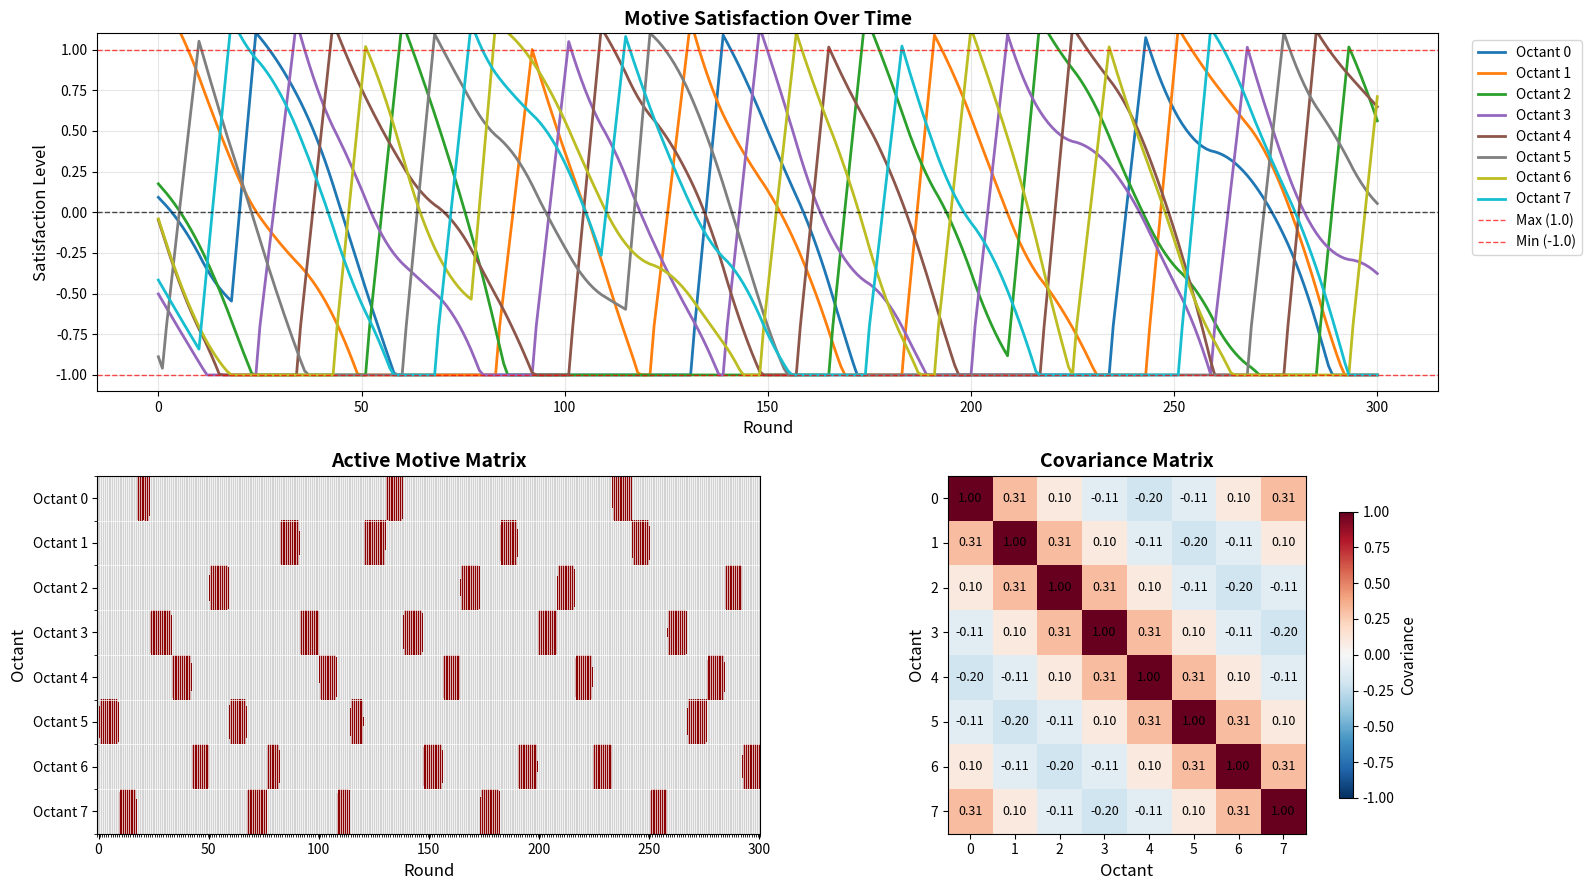

Reproduce this figure in Python.
# Here I can use the sinus curve thingy and then
# calculate it.
import numpy as np

np.random.seed(42)
n = 8
num_matrices = 100
mu_values = np.linspace(-0.1, 0.2, num_matrices)  # Fixed typo: linspace not linespace
sigma = 0.1


def create_symmetric_matrix(n, mu=0, sigma=1):
    mat = np.zeros((n, n))
    # generate upper triangular matrix
    upper_indices = np.triu_indices(n, k=1)
    off_diag_values = np.random.normal(
        mu, sigma, size=len(upper_indices[0])
    )  # gaussian distribution with mean mu and SD sigma
    mat[upper_indices] = off_diag_values
    # mirror it
    mat = mat + mat.T
    # set diagonal to 1
    np.fill_diagonal(mat, 1)
    return mat


# generate matrices
matrices = [create_symmetric_matrix(n=n, mu=mu, sigma=sigma) for mu in mu_values]


def create_sinusoidal_covariance_matrix(n_octants=8, amplitude=1.0, elevation=0.0):
    """
    Create a covariance matrix based on sinusoidal relationships between octants.

    Args:
        n_octants: Number of octants (default 8)
        amplitude: Amplitude of the sinusoidal wave (controls strength of covariance)
        elevation: Elevation/offset of the sinusoidal wave (baseline covariance)

    Returns:
        Covariance matrix where adjacent octants have high covariance and
        opposing octants have negative covariance
    """
    covariance_matrix = np.zeros((n_octants, n_octants))

    for i in range(n_octants):
        for j in range(n_octants):
            if i == j:
                covariance_matrix[i, j] = 1.0  # Self-covariance is 1
            else:
                # Calculate angular distance between octants
                # Each octant is 2π/8 = π/4 radians apart
                angle_i = i * (2 * np.pi / n_octants)
                angle_j = j * (2 * np.pi / n_octants)

                # Calculate the minimum angular difference (accounting for circular nature)
                angle_diff = abs(angle_i - angle_j)
                angle_diff = min(angle_diff, 2 * np.pi - angle_diff)

                # Create sinusoidal covariance
                # cos(0) = 1 (adjacent), cos(π) = -1 (opposite)
                covariance_matrix[i, j] = amplitude * np.cos(angle_diff) + elevation

    return covariance_matrix


class MotiveSystem:
    def __init__(
        self,
        initial_values,
        decay_rate=0.005,
        growth_rate=0.3,
        max_satisfaction=1.0,
        covariance_amplitude=18,
        covariance_elevation=0.2,
        covariance_strength=0.3,
    ):
        """
        Initialize motive system with sinusoidal covariance

        Args:
            initial_values: Initial satisfaction levels for each motive (8 values)
            decay_rate: Base rate of satisfaction decrease each round
            growth_rate: How much active motive increases each round
            max_satisfaction: Maximum satisfaction level
            covariance_amplitude: Amplitude of sinusoidal covariance
            covariance_elevation: Elevation/baseline of sinusoidal covariance
            covariance_strength: How much covariance affects satisfaction changes
        """
        self.motives = np.array(initial_values)
        self.decay_rate = decay_rate
        self.growth_rate = growth_rate
        self.max_satisfaction = max_satisfaction
        self.active_motive = None
        self.history = [self.motives.copy()]

        # Covariance parameters
        self.covariance_amplitude = covariance_amplitude
        self.covariance_elevation = covariance_elevation
        self.covariance_strength = covariance_strength

        # Create covariance matrix
        self.covariance_matrix = create_sinusoidal_covariance_matrix(
            n_octants=len(initial_values),
            amplitude=covariance_amplitude,
            elevation=covariance_elevation,
        )

    def calculate_covariance_effects(self):
        """
        Calculate how covariance with neighboring octants affects each motive's change

        Returns:
            Array of covariance effects for each motive
        """
        effects = np.zeros(len(self.motives))

        for i in range(len(self.motives)):
            # Calculate weighted influence from all other motives
            covariance_influence = 0
            for j in range(len(self.motives)):
                if i != j:
                    # Influence = covariance * neighbor's satisfaction level
                    covariance_influence += (
                        self.covariance_matrix[i, j] * self.motives[j]
                    )

            # Scale by covariance strength
            effects[i] = covariance_influence * self.covariance_strength

        return effects

    def update_round(self):
        """Update motives for one round with covariance effects"""
        # Calculate covariance effects
        covariance_effects = self.calculate_covariance_effects()

        # Step 1: Apply decay with covariance modulation
        # Positive covariance effects reduce decay, negative increase it
        for i in range(len(self.motives)):
            effective_decay = self.decay_rate - covariance_effects[i]
            self.motives[i] -= max(0, effective_decay)  # Don't let decay go negative

            # Enforce minimum satisfaction level of -1
            self.motives[i] = max(-1.0, self.motives[i])

        # Step 2: If there's an active motive, grow it rapidly
        if self.active_motive is not None:
            self.motives[self.active_motive] += self.growth_rate

            # Check if active motive reached max satisfaction
            if self.motives[self.active_motive] >= self.max_satisfaction:
                self.active_motive = None  # Deactivate it

        # Step 3: If no active motive, choose a dissatisfied one
        if self.active_motive is None:
            dissatisfied = np.where(self.motives < 0)[0]

            if len(dissatisfied) > 0:
                if len(dissatisfied) == 1:
                    # Only one dissatisfied motive
                    self.active_motive = dissatisfied[0]
                else:
                    # Multiple dissatisfied motives - choose based on how dissatisfied they are
                    dissatisfaction_levels = -self.motives[
                        dissatisfied
                    ]  # More negative = more dissatisfied
                    probabilities = (
                        dissatisfaction_levels / dissatisfaction_levels.sum()
                    )
                    self.active_motive = np.random.choice(dissatisfied, p=probabilities)

        # Store history
        self.history.append(self.motives.copy())

    def get_satisfied_motives(self):
        """Return indices of satisfied motives (>0)"""
        return np.where(self.motives > 0)[0]

    def get_dissatisfied_motives(self):
        """Return indices of dissatisfied motives (<0)"""
        return np.where(self.motives < 0)[0]

    def simulate_rounds(self, num_rounds):
        """Simulate multiple rounds and track active motives"""
        self.active_motive_history = [self.active_motive]
        for _ in range(num_rounds):
            self.update_round()
            self.active_motive_history.append(self.active_motive)
        return np.array(self.history)

    def print_covariance_info(self):
        """Print information about the covariance matrix"""
        print("Covariance Matrix:")
        print(self.covariance_matrix.round(3))
        print(f"\nCovariance Parameters:")
        print(f"  Amplitude: {self.covariance_amplitude}")
        print(f"  Elevation: {self.covariance_elevation}")
        print(f"  Strength: {self.covariance_strength}")


# Example usage
if __name__ == "__main__":
    # Create initial motive values
    initial_motives = np.random.normal(0, 0.5, 8)

    # Create motive system with covariance
    motive_system = MotiveSystem(
        initial_motives,
        decay_rate=0.05,
        growth_rate=0.3,
        max_satisfaction=1.0,
        covariance_amplitude=0.3,  # Strong covariance effect
        covariance_elevation=0.1,  # Slight positive baseline
        covariance_strength=0.05,  # Moderate influence on satisfaction changes
    )

    print("Initial motive levels:", motive_system.motives.round(3))
    motive_system.print_covariance_info()

    # Simulate 30 rounds
    history = motive_system.simulate_rounds(300)

    print(f"\nAfter 30 rounds:")
    print("Final motive levels:", motive_system.motives.round(3))
    print("Active motive:", motive_system.active_motive)

    # Visualize the results
    import matplotlib.pyplot as plt

    # Create figure with better screen fitting layout
    fig = plt.figure(figsize=(16, 9))  # 16:9 aspect ratio for better screen fit

    # Create subplot layout: 2x2 grid
    ax1 = plt.subplot2grid((2, 2), (0, 0), colspan=2)  # Top row spans both columns
    ax2 = plt.subplot2grid((2, 2), (1, 0))  # Bottom left
    ax3 = plt.subplot2grid((2, 2), (1, 1))  # Bottom right

    # Plot 1: Motive evolution over time
    colors = plt.cm.tab10(np.linspace(0, 1, 8))
    for i in range(8):
        ax1.plot(history[:, i], label=f"Octant {i}", color=colors[i], linewidth=2)
    ax1.axhline(y=0, color="black", linestyle="--", alpha=0.7, linewidth=1)
    ax1.axhline(
        y=1, color="red", linestyle="--", alpha=0.7, linewidth=1, label="Max (1.0)"
    )
    ax1.axhline(
        y=-1, color="red", linestyle="--", alpha=0.7, linewidth=1, label="Min (-1.0)"
    )
    ax1.set_xlabel("Round", fontsize=12)
    ax1.set_ylabel("Satisfaction Level", fontsize=12)
    ax1.set_title("Motive Satisfaction Over Time", fontsize=14, fontweight="bold")
    ax1.legend(bbox_to_anchor=(1.02, 1), loc="upper left", fontsize=10)
    ax1.grid(True, alpha=0.3)
    ax1.set_ylim(-1.1, 1.1)

    # Plot 2: Active motive matrix-style visualization
    # Create a matrix where rows are motives (0-7) and columns are rounds
    active_matrix = np.full(
        (8, len(motive_system.active_motive_history)), -1, dtype=float
    )

    for round_idx, active_motive in enumerate(motive_system.active_motive_history):
        if active_motive is not None:
            active_matrix[active_motive, round_idx] = 1  # Active motive gets value 1
        # All other motives remain -1 (inactive)

    # Create custom colormap: white for inactive (-1), colored for active (1)
    from matplotlib.colors import ListedColormap

    colors_matrix = ["lightgray", "darkred"]  # Gray for inactive, red for active
    cmap_custom = ListedColormap(colors_matrix)

    im2 = ax2.imshow(active_matrix, cmap=cmap_custom, aspect="auto", vmin=-1, vmax=1)
    ax2.set_title("Active Motive Matrix", fontsize=14, fontweight="bold")
    ax2.set_xlabel("Round", fontsize=12)
    ax2.set_ylabel("Octant", fontsize=12)
    ax2.set_yticks(range(8))
    ax2.set_yticklabels([f"Octant {i}" for i in range(8)], fontsize=10)

    # Add grid lines
    ax2.set_xticks(
        np.arange(-0.5, len(motive_system.active_motive_history), 1), minor=True
    )
    ax2.set_yticks(np.arange(-0.5, 8, 1), minor=True)
    ax2.grid(which="minor", color="white", linestyle="-", linewidth=0.5)

    # Plot 3: Covariance matrix as heatmap
    im3 = ax3.imshow(motive_system.covariance_matrix, cmap="RdBu_r", vmin=-1, vmax=1)
    ax3.set_title("Covariance Matrix", fontsize=14, fontweight="bold")
    ax3.set_xlabel("Octant", fontsize=12)
    ax3.set_ylabel("Octant", fontsize=12)
    ax3.set_xticks(range(8))
    ax3.set_yticks(range(8))
    ax3.set_xticklabels([f"{i}" for i in range(8)], fontsize=10)
    ax3.set_yticklabels([f"{i}" for i in range(8)], fontsize=10)

    # Add colorbar for covariance matrix
    cbar = plt.colorbar(im3, ax=ax3, shrink=0.8)
    cbar.set_label("Covariance", fontsize=11)

    # Add text annotations to covariance matrix
    for i in range(8):
        for j in range(8):
            text = ax3.text(
                j,
                i,
                f"{motive_system.covariance_matrix[i, j]:.2f}",
                ha="center",
                va="center",
                color="black",
                fontsize=9,
            )

    plt.tight_layout()
    plt.show()
